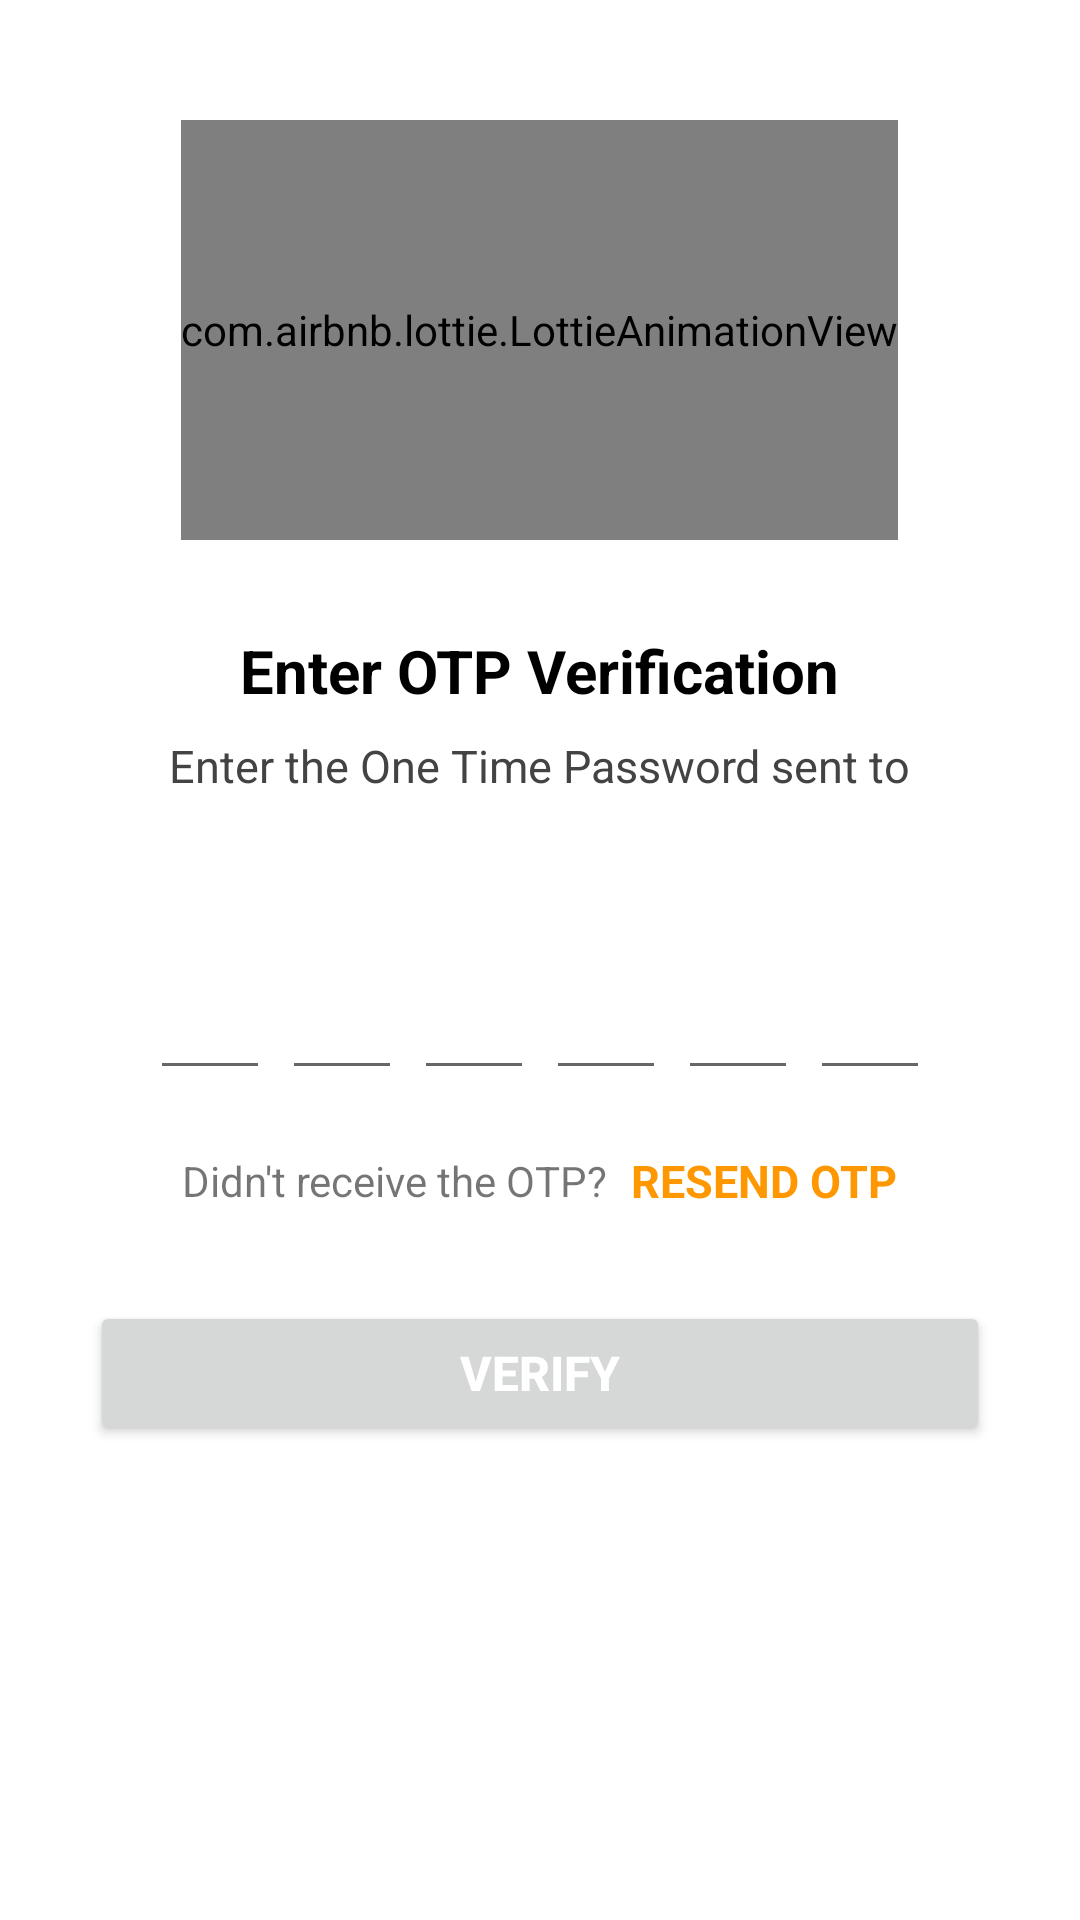

The Android layout XML behind this screen, and the referenced resources:
<!-- AndroidManifest.xml: application theme Theme.TOP_BANK -->
<!-- res/layout/activity_send_money_otp.xml -->
<?xml version="1.0" encoding="utf-8"?>
<ScrollView xmlns:android="http://schemas.android.com/apk/res/android"
    xmlns:tools="http://schemas.android.com/tools"
    android:layout_width="match_parent"
    android:layout_height="match_parent"
    xmlns:app="http://schemas.android.com/apk/res-auto"
    android:overScrollMode="never"
    android:scrollbars="none"
    tools:context=".User.SendMoneyOTP">

        <LinearLayout
            android:layout_width="match_parent"
            android:layout_height="wrap_content"
            android:gravity="center_horizontal"
            android:orientation="vertical">


            <com.airbnb.lottie.LottieAnimationView
                android:layout_marginTop="40dp"
                android:id="@+id/moneytransfer"
                android:layout_width="wrap_content"
                android:layout_height="140dp"
                app:lottie_autoPlay="true"
                app:lottie_loop="true"
                app:lottie_rawRes="@raw/otpmessagesent"
                app:layout_constraintBottom_toBottomOf="parent"
                app:layout_constraintEnd_toEndOf="parent"
                app:layout_constraintStart_toStartOf="parent"
                app:layout_constraintTop_toBottomOf="@+id/logo"
                />

            <TextView
                android:layout_width="wrap_content"
                android:layout_height="wrap_content"
                android:layout_marginTop="30dp"
                android:text="Enter OTP Verification"
                android:textColor="@color/black"
                android:textSize="20sp"
                android:textStyle="bold"
                />
            <TextView
                android:layout_width="wrap_content"
                android:layout_height="match_parent"
                android:layout_marginStart="50dp"
                android:layout_marginTop="8dp"
                android:layout_marginEnd="50dp"
                android:gravity="center"
                android:text="Enter the One Time Password sent to"
                android:textColor="#434343"
                android:textSize="15sp"/>

            <TextView
                android:id="@+id/textInputMobile"
                android:layout_width="match_parent"
                android:layout_height="wrap_content"
                android:layout_marginStart="50dp"
                android:layout_marginTop="4dp"
                android:layout_marginEnd="50dp"
                android:gravity="center"
                android:textColor="@color/black"
                android:textSize="14sp"
                android:textStyle="bold"/>

            <LinearLayout
                android:layout_width="match_parent"
                android:layout_height="wrap_content"
                android:layout_marginTop="30dp"
                android:gravity="center"
                android:orientation="horizontal"
                >

                <EditText
                    android:id="@+id/inputCode1"
                    android:layout_width="40dp"
                    android:layout_height="45dp"
                    android:gravity="center"
                    android:imeOptions="actionNext"
                    android:importantForAutofill="no"
                    android:inputType="number"
                    android:maxLength="1"
                    android:textColor="@color/light_black"
                    android:textSize="24sp"
                    android:textStyle="bold"
                    tools:ignore="LabelFor"/>



                <EditText
                    android:id="@+id/inputCode2"
                    android:layout_width="40dp"
                    android:layout_height="45dp"
                    android:layout_marginStart="4dp"
                    android:gravity="center"
                    android:imeOptions="actionNext"
                    android:importantForAutofill="no"
                    android:inputType="number"
                    android:maxLength="1"
                    android:textColor="@color/light_black"
                    android:textSize="24sp"
                    android:textStyle="bold"
                    tools:ignore="LabelFor"/>

                <EditText
                    android:id="@+id/inputCode3"
                    android:layout_width="40dp"
                    android:layout_height="45dp"
                    android:layout_marginStart="4dp"
                    android:gravity="center"
                    android:imeOptions="actionNext"
                    android:importantForAutofill="no"
                    android:inputType="number"
                    android:maxLength="1"
                    android:textColor="@color/light_black"
                    android:textSize="24sp"
                    android:textStyle="bold"
                    tools:ignore="LabelFor"/>
                <EditText
                    android:id="@+id/inputCode4"
                    android:layout_width="40dp"
                    android:layout_height="45dp"
                    android:layout_marginStart="4dp"
                    android:gravity="center"
                    android:imeOptions="actionNext"
                    android:importantForAutofill="no"
                    android:inputType="number"
                    android:maxLength="1"
                    android:textColor="@color/light_black"
                    android:textSize="24sp"
                    android:textStyle="bold"
                    tools:ignore="LabelFor"/>

                <EditText
                    android:id="@+id/inputCode5"
                    android:layout_width="40dp"
                    android:layout_height="45dp"
                    android:layout_marginStart="4dp"
                    android:gravity="center"
                    android:imeOptions="actionNext"
                    android:importantForAutofill="no"
                    android:inputType="number"
                    android:maxLength="1"
                    android:textColor="@color/light_black"
                    android:textSize="24sp"
                    android:textStyle="bold"
                    tools:ignore="LabelFor"/>

                <EditText
                    android:id="@+id/inputCode6"
                    android:layout_width="40dp"
                    android:layout_height="45dp"
                    android:layout_marginStart="4dp"
                    android:gravity="center"
                    android:imeOptions="actionNext"
                    android:importantForAutofill="no"
                    android:inputType="number"
                    android:maxLength="1"
                    android:textColor="@color/light_black"
                    android:textSize="24sp"
                    android:textStyle="bold"
                    tools:ignore="LabelFor"/>

            </LinearLayout>

            <LinearLayout
                android:layout_width="match_parent"
                android:layout_height="wrap_content"
                android:layout_marginTop="20dp"
                android:gravity="center"
                android:orientation="horizontal">

                <TextView
                    android:layout_width="wrap_content"
                    android:layout_height="wrap_content"
                    android:text="Didn't receive the OTP?"
                    android:textSize="14sp"/>

                <TextView
                    android:id="@+id/textResendOTP"
                    android:layout_width="wrap_content"
                    android:layout_height="wrap_content"
                    android:layout_marginStart="8dp"
                    android:text="RESEND OTP"
                    android:textColor="@color/orange"
                    android:textSize="15sp"
                    android:textStyle="bold"
                    />




            </LinearLayout>

            <Button
                android:layout_width="match_parent"
                android:layout_height="wrap_content"
                android:layout_margin="30dp"
                android:text="Verify"
                android:onClick="transactionVerify"
                android:textColor="@color/white"
                android:textSize="16sp"
                android:textStyle="bold"/>





        </LinearLayout>



</ScrollView>
<!-- resources referenced by this layout -->
<resources>
  <color name="black">#FF000000</color>
  <color name="light_black">#151515</color>
  <color name="orange">#FF9800</color>
  <color name="white">#FFFFFFFF</color>
  <style name="Theme.TOP_BANK" parent="Theme.MaterialComponents.DayNight.NoActionBar">
          
          <item name="colorPrimary">@color/orange</item>
          <item name="colorPrimaryVariant">@color/black</item>
          <item name="colorOnPrimary">@color/black</item>
          
          <item name="colorSecondary">@color/teal_200</item>
          <item name="colorSecondaryVariant">@color/teal_700</item>
          <item name="colorOnSecondary">@color/black</item>
          
          <item name="android:statusBarColor" tools:targetApi="l">?attr/colorPrimaryVariant</item>
          
      </style>
  <color name="teal_200">#FF03DAC5</color>
  <color name="teal_700">#FF018786</color>
</resources>
